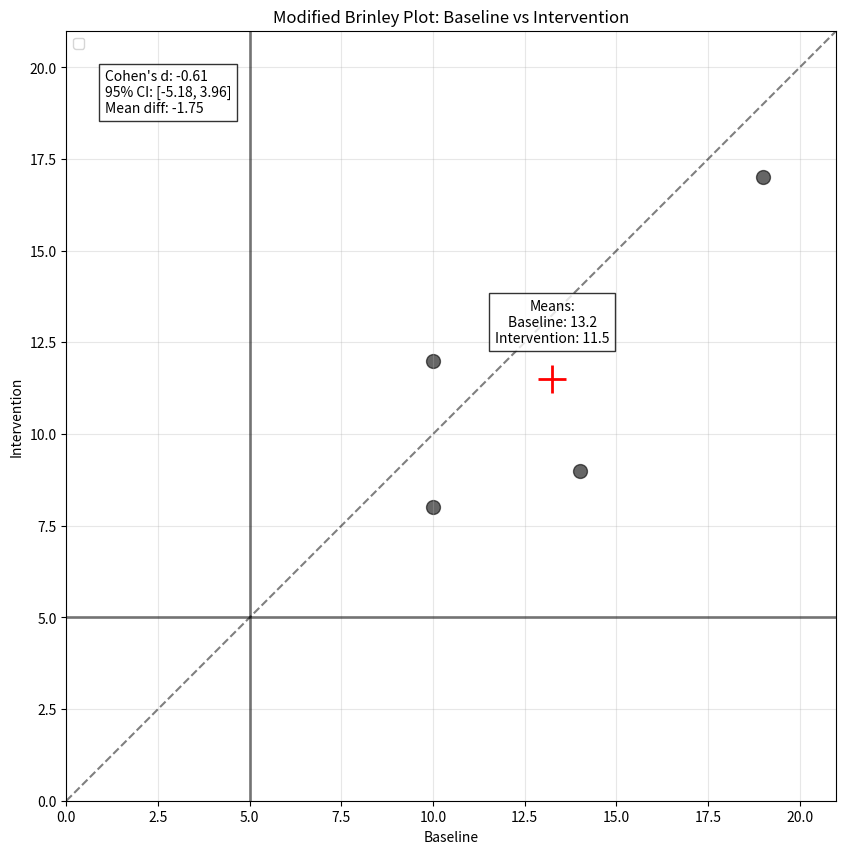
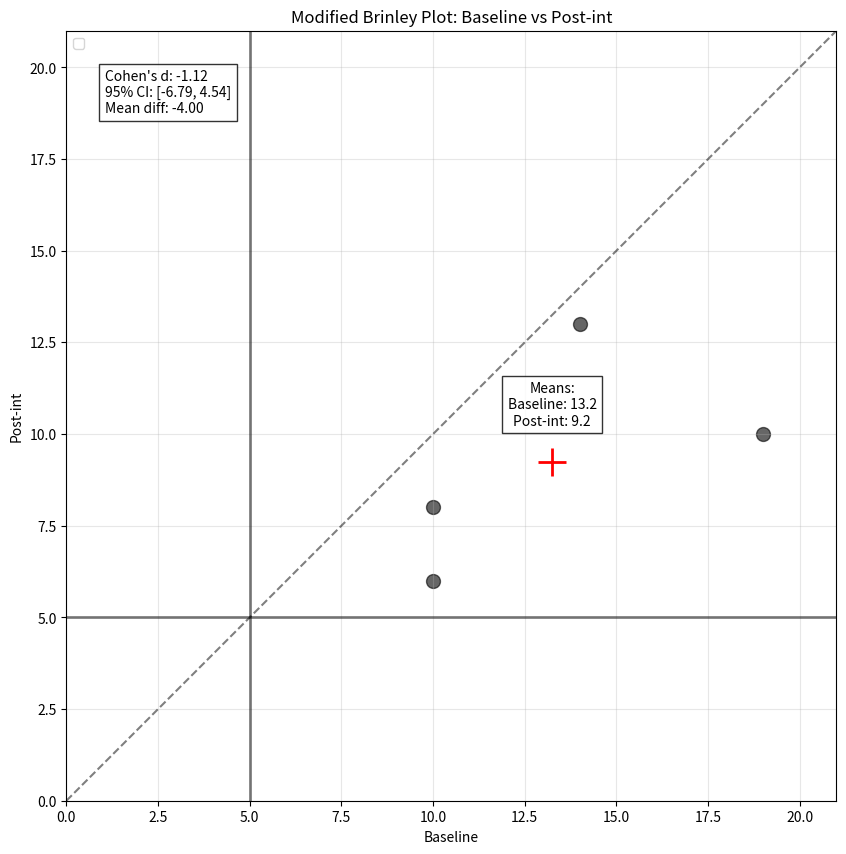
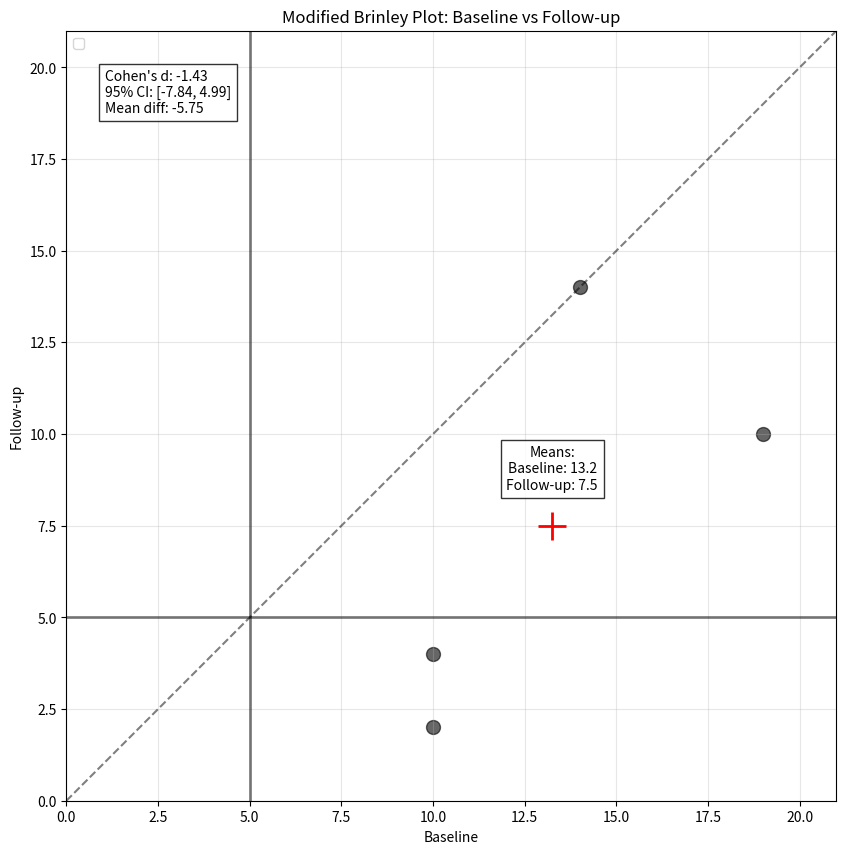

Write the Python code that produced these figures, in order.
import numpy as np
import matplotlib.pyplot as plt
from matplotlib.patches import Rectangle
import scipy.stats as stats
import pandas as pd

# Read and prepare the data
data = pd.DataFrame([
    ['S249', 14, 9, 13, 14],
    ['S113', 10, 12, 8, 4],
    ['S189', 19, 17, 10, 10],
    ['S931', 10, 8, 6, 2]
], columns=['PUKI', 'Baseline', 'Intervention', 'Post-int', 'Follow-up'])

def create_modified_brinley_plot(x_scores, y_scores, x_label, y_label):
    """
    Create a modified Brinley plot with additional features
    """
    fig, ax = plt.subplots(figsize=(10, 10))

    # Set the axis limits to 0-21
    ax.set_xlim(0, 21)
    ax.set_ylim(0, 21)

    # Plot diagonal reference line
    ax.plot([0, 21], [0, 21], 'k--', alpha=0.5)

    # Plot vertical and horizontal reference lines at x=5 and y=5
    ax.axvline(x=5, color='black', linestyle='-', linewidth=2, alpha=0.5)
    ax.axhline(y=5, color='black', linestyle='-', linewidth=2, alpha=0.5)

    # Plot data points
    ax.scatter(x_scores, y_scores, alpha=0.6, s=100, color='black')

    # Calculate and plot means with + sign
    mean_x = np.mean(x_scores)
    mean_y = np.mean(y_scores)
    ax.plot(mean_x, mean_y, 'r+', markersize=20, markeredgewidth=2)

    # Add mean values annotation
    ax.text(mean_x, mean_y + 1, f'Means:\n{x_label}: {mean_x:.1f}\n{y_label}: {mean_y:.1f}',
            horizontalalignment='center', bbox=dict(facecolor='white', alpha=0.8))

    # Calculate differences
    differences = np.array(y_scores) - np.array(x_scores)

    # Calculate Cohen's d
    cohens_d = np.mean(differences) / np.std(differences, ddof=1)

    # Calculate standard error of Cohen's d
    n = len(differences)
    se = np.std(differences, ddof=1) / np.sqrt(n)

    # Calculate confidence interval
    ci = stats.t.ppf(0.975, df=n-1) * se

    # Add statistical information
    stats_text = (f"Cohen's d: {cohens_d:.2f}\n"
                   f"95% CI: [{cohens_d - ci:.2f}, {cohens_d + ci:.2f}]\n"
                   f"Mean diff: {np.mean(differences):.2f}")

    ax.text(0.05, 0.95, stats_text, transform=ax.transAxes,
            bbox=dict(facecolor='white', alpha=0.8), verticalalignment='top')

    # Formatting
    ax.set_xlabel(x_label)
    ax.set_ylabel(y_label)
    ax.set_title(f'Modified Brinley Plot: {x_label} vs {y_label}')
    ax.set_aspect('equal')
    ax.grid(True, alpha=0.3)

    plt.legend()
    return fig, ax

# Create all three comparisons
comparisons = [
    ('Baseline', 'Intervention'),
    ('Baseline', 'Post-int'),
    ('Baseline', 'Follow-up')
]

# Generate all plots
for x_label, y_label in comparisons:
    fig, ax = create_modified_brinley_plot(
        data[x_label].values,
        data[y_label].values,
        x_label,
        y_label
    )
    plt.show()
